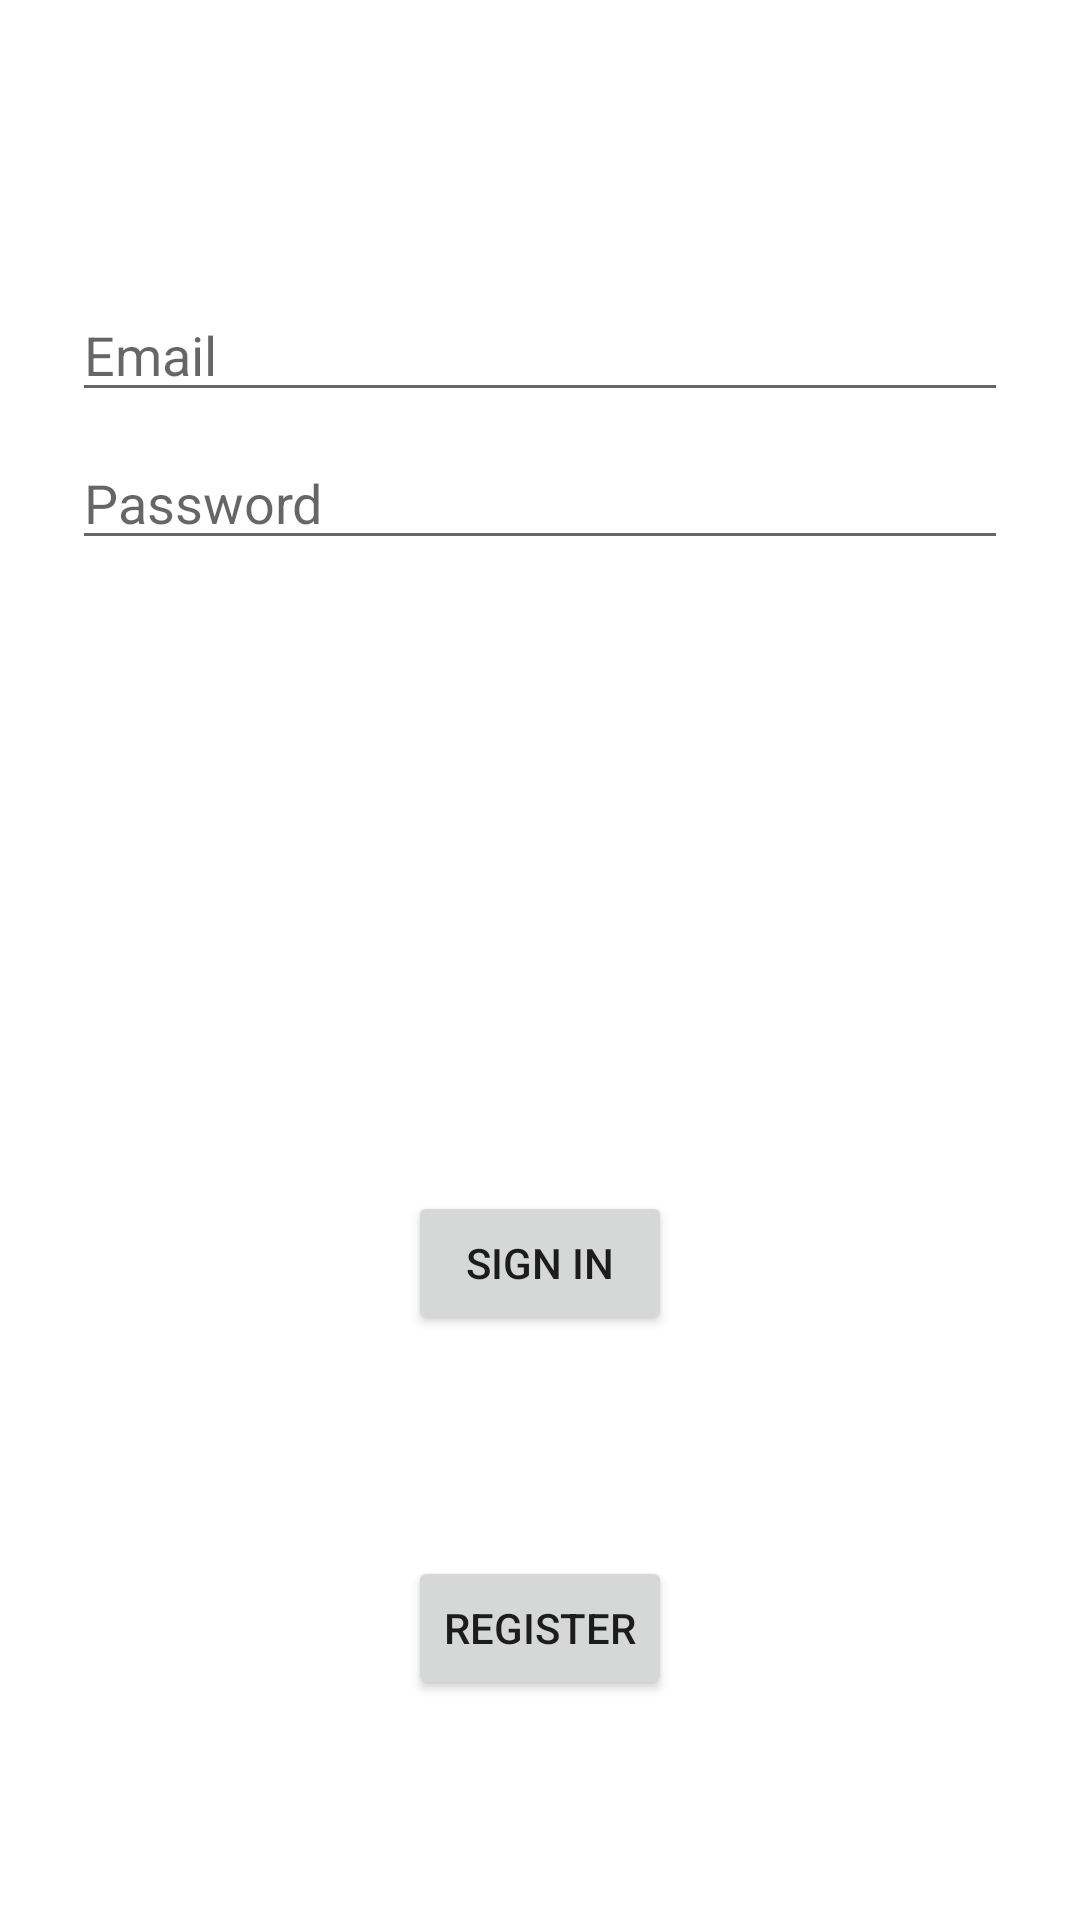

This screen was rendered from an Android layout file. Write that file and the resources it references.
<!-- AndroidManifest.xml: application theme Theme.FakeGramMob -->
<!-- res/layout/activity_main.xml -->
<?xml version="1.0" encoding="utf-8"?>
<androidx.constraintlayout.widget.ConstraintLayout xmlns:android="http://schemas.android.com/apk/res/android"
    xmlns:app="http://schemas.android.com/apk/res-auto"
    xmlns:tools="http://schemas.android.com/tools"
    android:id="@+id/container"
    android:layout_width="match_parent"
    android:layout_height="match_parent"
    android:paddingLeft="@dimen/activity_horizontal_margin"
    android:paddingTop="@dimen/activity_vertical_margin"
    android:paddingRight="@dimen/activity_horizontal_margin"
    android:paddingBottom="@dimen/activity_vertical_margin"
    tools:context=".activity.MainActivity">

    <EditText
        android:id="@+id/username"
        android:layout_width="0dp"
        android:layout_height="wrap_content"
        android:layout_marginStart="24dp"
        android:layout_marginTop="96dp"
        android:layout_marginEnd="24dp"
        android:hint="@string/prompt_email"
        android:inputType="textEmailAddress"
        android:selectAllOnFocus="true"
        app:layout_constraintEnd_toEndOf="parent"
        app:layout_constraintStart_toStartOf="parent"
        app:layout_constraintTop_toTopOf="parent" />

    <EditText
        android:id="@+id/password"
        android:layout_width="0dp"
        android:layout_height="wrap_content"
        android:layout_marginStart="24dp"
        android:layout_marginTop="8dp"
        android:layout_marginEnd="24dp"
        android:hint="@string/prompt_password"
        android:imeActionLabel="@string/action_sign_in_short"
        android:imeOptions="actionDone"
        android:inputType="textPassword"
        android:selectAllOnFocus="true"
        app:layout_constraintEnd_toEndOf="parent"
        app:layout_constraintStart_toStartOf="parent"
        app:layout_constraintTop_toBottomOf="@+id/username" />

    <Button
        android:id="@+id/login"
        android:layout_width="wrap_content"
        android:layout_height="wrap_content"
        android:layout_gravity="start"
        android:layout_marginStart="48dp"
        android:layout_marginTop="16dp"
        android:layout_marginEnd="48dp"
        android:layout_marginBottom="64dp"
        android:onClick="loginUser"
        android:text="@string/action_sign_in_short"
        app:layout_constraintBottom_toBottomOf="parent"
        app:layout_constraintEnd_toEndOf="parent"
        app:layout_constraintStart_toStartOf="parent"
        app:layout_constraintTop_toBottomOf="@+id/password"
        app:layout_constraintVertical_bias="0.597" />

    <Button
        android:id="@+id/register"
        android:layout_width="wrap_content"
        android:layout_height="wrap_content"
        android:onClick="openRegisterActivity"
        android:text="@string/register"
        app:layout_constraintBottom_toBottomOf="parent"
        app:layout_constraintEnd_toEndOf="parent"
        app:layout_constraintStart_toStartOf="parent"
        app:layout_constraintTop_toBottomOf="@+id/login" />
</androidx.constraintlayout.widget.ConstraintLayout>
<!-- resources referenced by this layout -->
<resources>
  <string name="action_sign_in_short">Sign in</string>
  <string name="prompt_email">Email</string>
  <string name="prompt_password">Password</string>
  <string name="register">register</string>
  <style name="Theme.FakeGramMob" parent="Theme.MaterialComponents.DayNight.DarkActionBar">
          
          <item name="colorPrimary">@color/purple_500</item>
          <item name="colorPrimaryVariant">@color/purple_700</item>
          <item name="colorOnPrimary">@color/white</item>
          
          <item name="colorSecondary">@color/teal_200</item>
          <item name="colorSecondaryVariant">@color/teal_700</item>
          <item name="colorOnSecondary">@color/black</item>
          
          <item name="android:statusBarColor" tools:targetApi="l">?attr/colorPrimaryVariant</item>
          
      </style>
  <color name="purple_500">#FF6200EE</color>
  <color name="purple_700">#FF3700B3</color>
  <color name="white">#FFFFFFFF</color>
  <color name="teal_200">#FF03DAC5</color>
  <color name="teal_700">#FF018786</color>
  <color name="black">#FF000000</color>
</resources>
